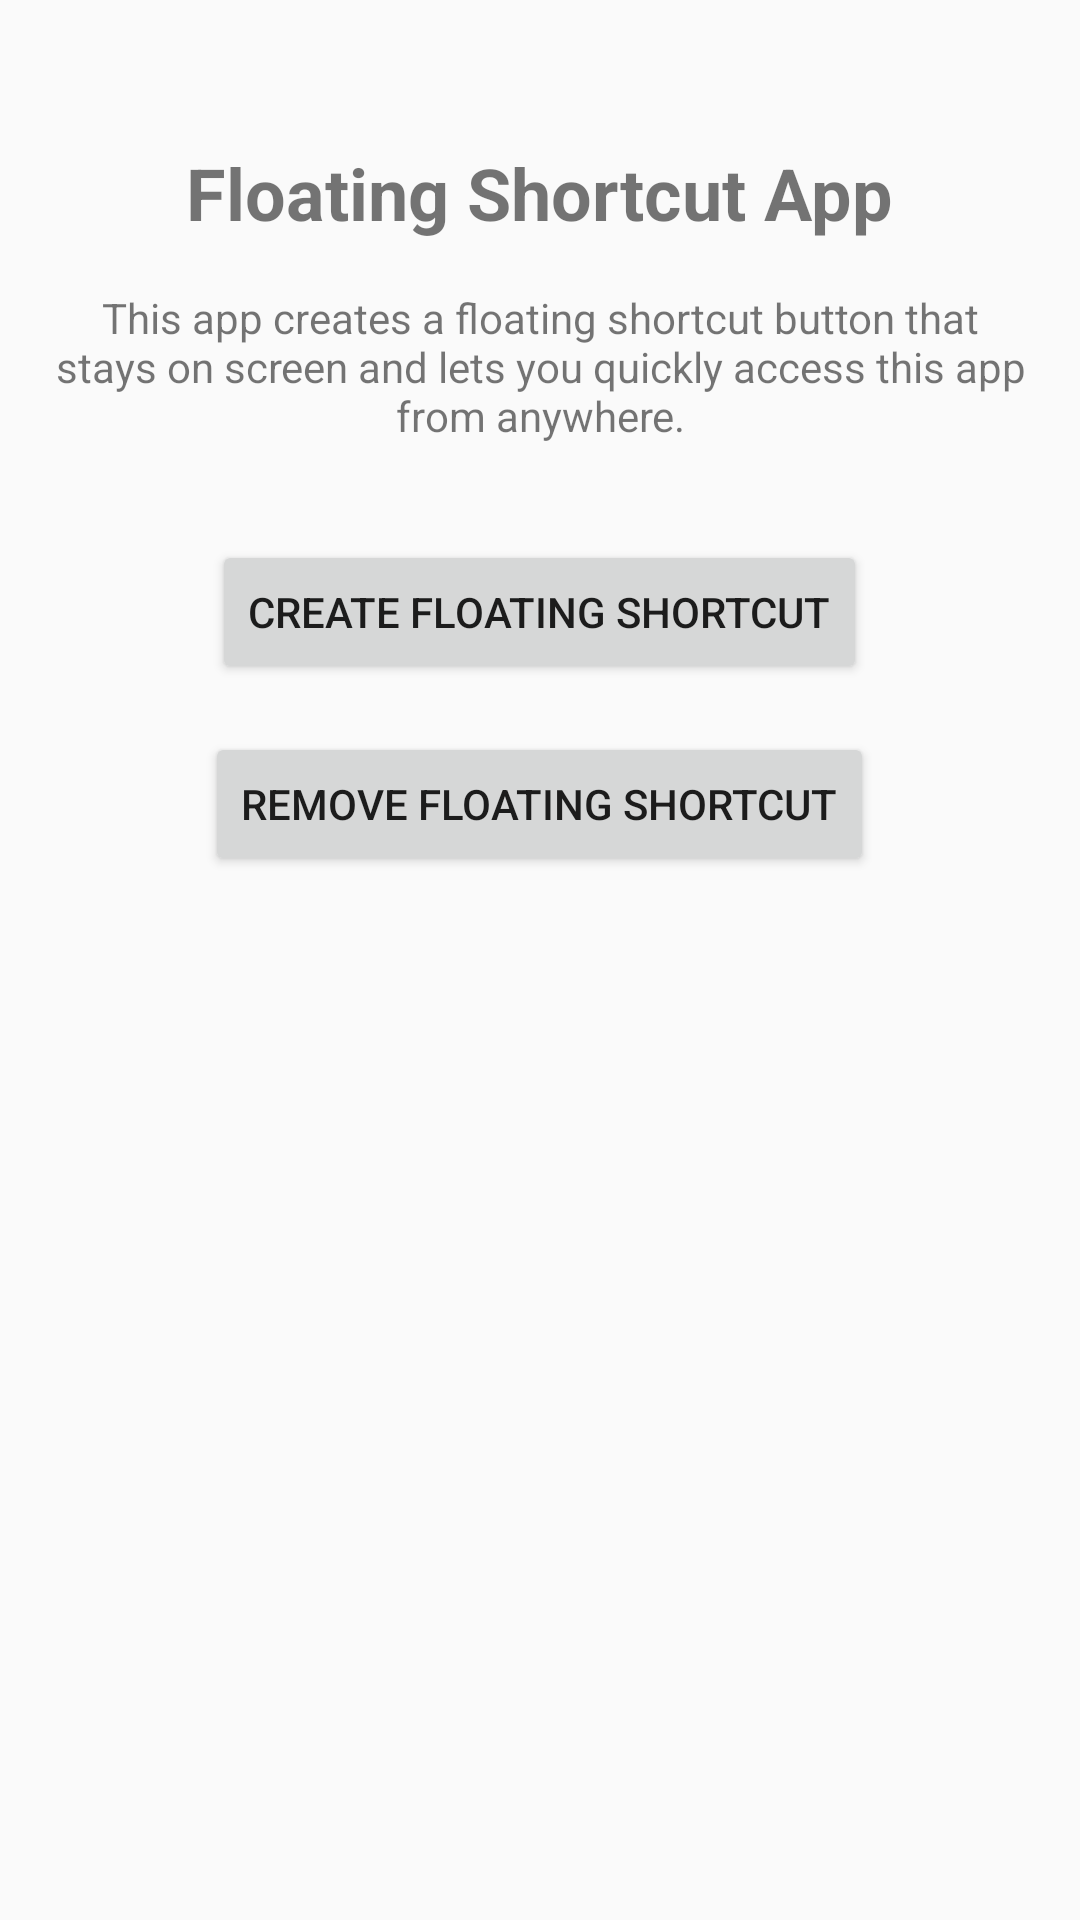

Android layout source for this screen:
<!-- AndroidManifest.xml: application theme Theme.ShortCutDemo -->
<!-- res/layout/activity_main.xml -->
<?xml version="1.0" encoding="utf-8"?>
<LinearLayout
    xmlns:android="http://schemas.android.com/apk/res/android"
    android:layout_width="match_parent"
    android:layout_height="match_parent"
    android:orientation="vertical"
    android:padding="16dp">

    <TextView
        android:id="@+id/titleTextView"
        android:layout_width="wrap_content"
        android:layout_height="wrap_content"
        android:text="Floating Shortcut App"
        android:textSize="24sp"
        android:textStyle="bold"
        android:layout_gravity="center_horizontal"
        android:layout_marginTop="32dp" />

    <TextView
        android:id="@+id/descriptionTextView"
        android:layout_width="match_parent"
        android:layout_height="wrap_content"
        android:text="This app creates a floating shortcut button that stays on screen and lets you quickly access this app from anywhere."
        android:textAlignment="center"
        android:layout_marginTop="16dp" />

    <Button
        android:id="@+id/createShortcutBtn"
        android:layout_width="wrap_content"
        android:layout_height="wrap_content"
        android:text="Create Floating Shortcut"
        android:layout_gravity="center_horizontal"
        android:layout_marginTop="32dp" />

    <Button
        android:id="@+id/removeShortcutBtn"
        android:layout_width="wrap_content"
        android:layout_height="wrap_content"
        android:text="Remove Floating Shortcut"
        android:layout_gravity="center_horizontal"
        android:layout_marginTop="16dp" />

</LinearLayout>
<!-- resources referenced by this layout -->
<resources>
  <style name="Theme.ShortCutDemo" parent="Theme.AppCompat.Light" />
</resources>
